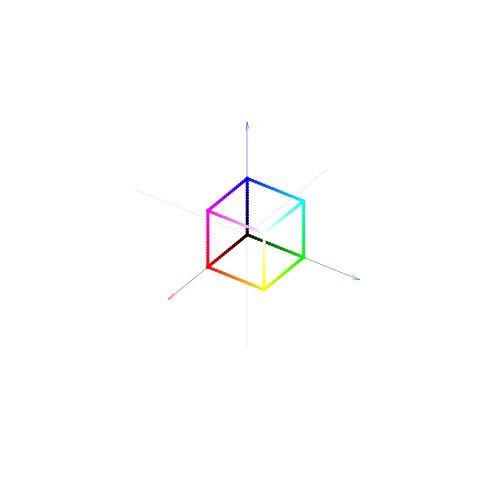
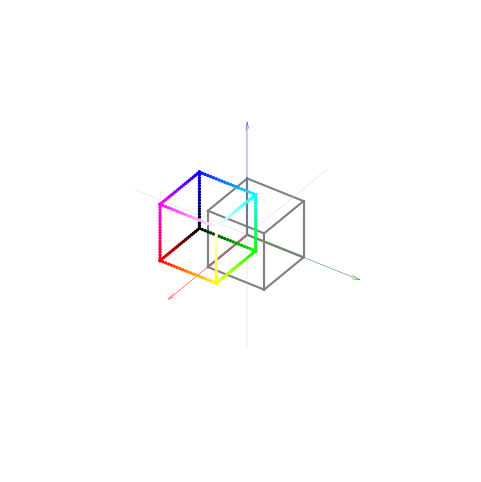
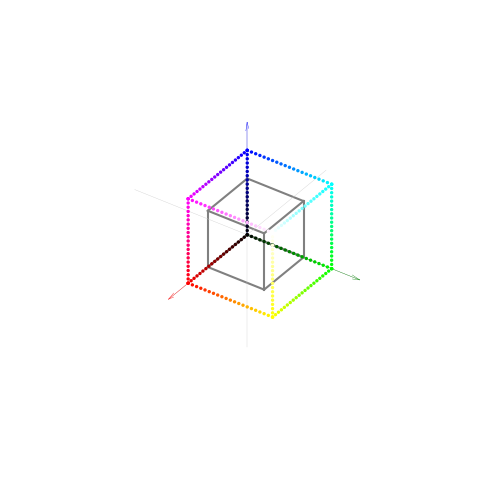
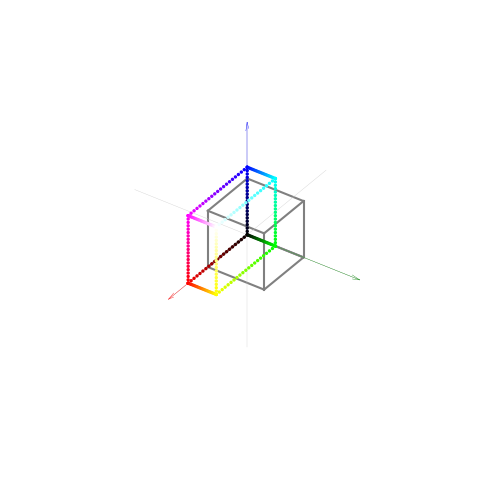
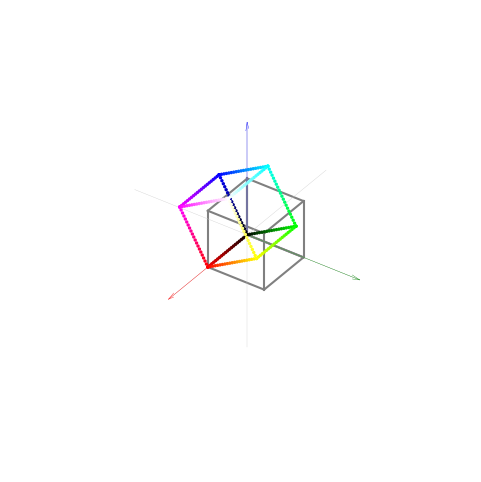
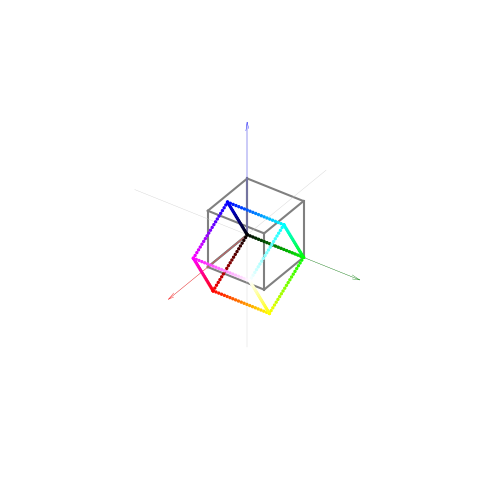
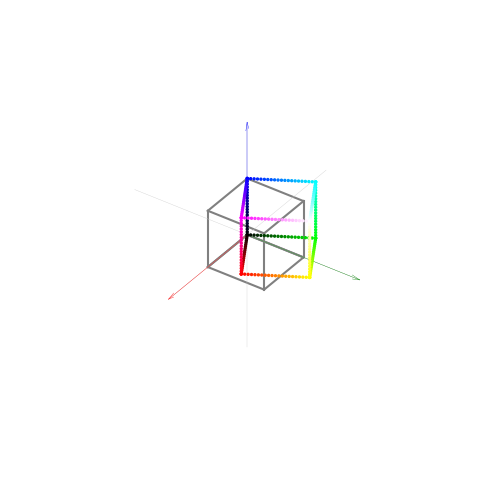
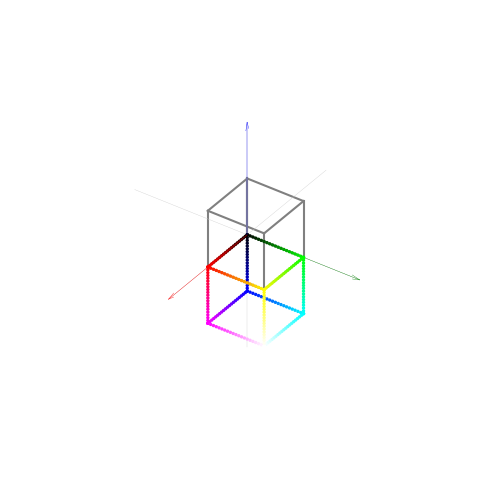
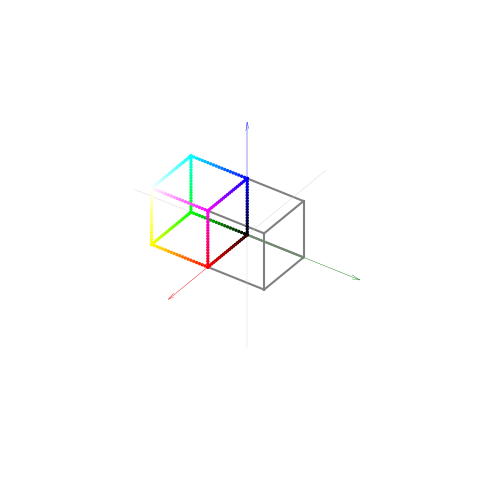
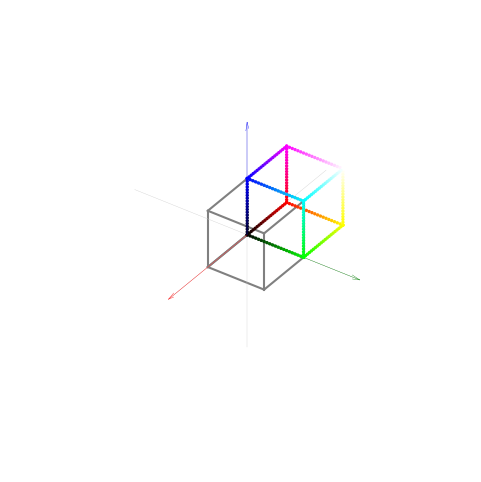
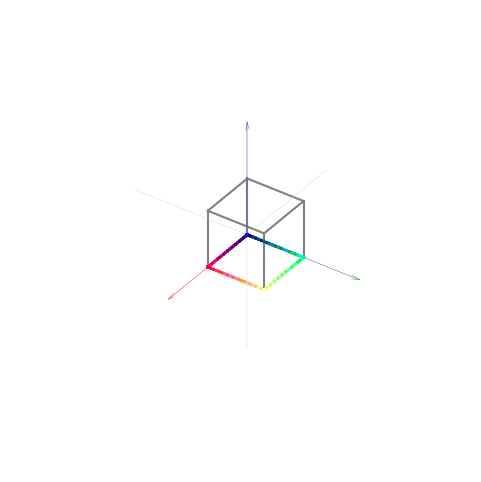
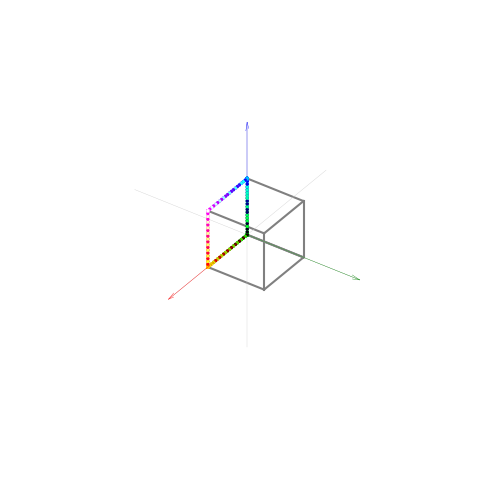
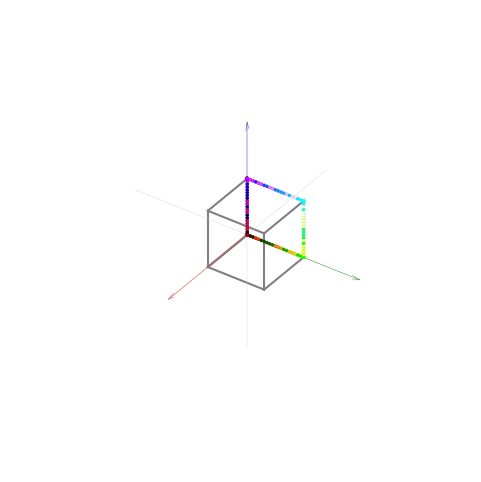
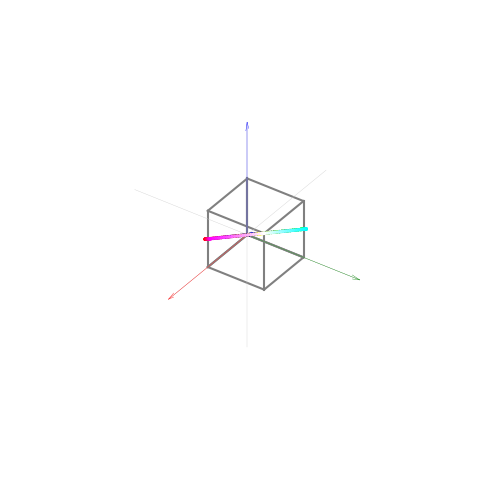
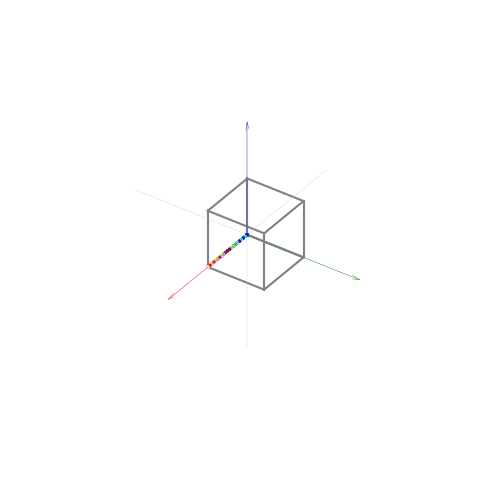
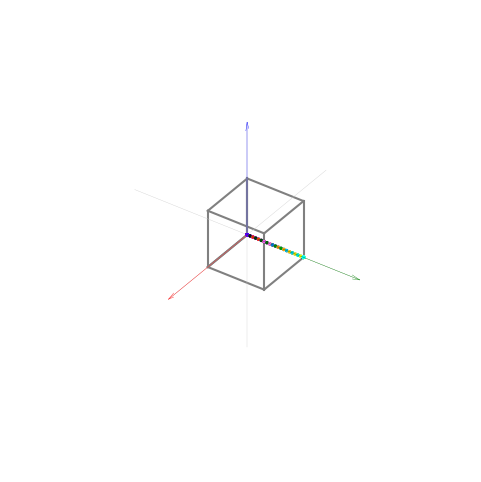

Write Python code to recreate these figures, in order.


#%%%%%%%%%%%%%%%%%%%%%%%%%%%%%%%%%%%%%%%%%%%%%%%%%%%%%%%%%%%%%%%%%%%%%%%%  三维空间几何变换 Bk_2_Ch27_01

# 导入包
import numpy as np
import matplotlib.pyplot as plt

# 创建数据
# 自定义函数，生成三维网格数据
num = 21
array_1_0 = np.linspace(0,1,num)
array_0_0 = np.ones_like(array_1_0)
array_1_1 = np.zeros_like(array_1_0)

A1 = np.column_stack([array_1_0, array_0_0, array_0_0])
A2 = np.column_stack([array_1_0, array_1_1, array_0_0])
A3 = np.column_stack([array_1_0, array_0_0, array_1_1])
A4 = np.column_stack([array_1_0, array_1_1, array_1_1])

A = np.vstack((A1,A2,A3,A4))
B = np.roll(A, 1)
C = np.roll(A, 2)

Data   = np.vstack((A,B,C))
Colors = np.vstack((A,B,C))

# 可视化函数
# 使用自定义函数生成RGB颜色色号，单一维度上有101个点
def visualize(Data, Colors, name, elev=35, azim=35):
    fig = plt.figure(figsize = (6,6))
    ax = fig.add_subplot(111, projection = '3d')
    # 增加三维轴
    # 用三维散点图绘可视化立方体外侧三个鲜亮的侧面
    ax.scatter(Data[:,0], # x 坐标
               Data[:,1], # y 坐标
               Data[:,2], # z 坐标
               c = Colors,  # 颜色色号
               s = 2,              # 散点大小
               alpha = 1)          # 透明度，1 代表完全不透
    ax.quiver(0, 0, 0,
              2, 0, 0,
              length = 1,
              color = 'r',
              normalize=False,
              arrow_length_ratio = .07,
              linestyles = 'solid',
              linewidths = 0.25)
    ax.quiver(0, 0, 0,
              0, 2, 0,
              length = 1,
              color = 'g',
              normalize=False,
              arrow_length_ratio = .07,
              linestyles = 'solid',
              linewidths = 0.25)
    ax.quiver(0, 0, 0,
              0, 0, 2,
              length = 1,
              color = 'b',
              normalize=False,
              arrow_length_ratio = .07,
              linestyles = 'solid',
              linewidths = 0.25)
    # 单位立方体的顶点
    A = [1, 1, 1]
    B = [1, 0, 1]
    C = [1, 1, 0]
    D = [0, 1, 1]
    E = [1, 0, 0]
    F = [0, 1, 0]
    G = [0, 0, 1]
    O = [0, 0, 0]
    # 绘制 AB、AC、AD
    ax.plot([A[0], B[0]],
            [A[1], B[1]],
            [A[2], B[2]], c = '0.5')
    ax.plot([A[0], C[0]],
            [A[1], C[1]],
            [A[2], C[2]], c = '0.5')
    ax.plot([A[0], D[0]],
            [A[1], D[1]],
            [A[2], D[2]], c = '0.5')

    # 绘制 OE、OF、OG
    ax.plot([O[0], E[0]],
            [O[1], E[1]],
            [O[2], E[2]], c = '0.5')
    ax.plot([O[0], F[0]],
            [O[1], F[1]],
            [O[2], F[2]], c = '0.5')
    ax.plot([O[0], G[0]],
            [O[1], G[1]],
            [O[2], G[2]], c = '0.5')
    # 绘制 OE、OF、OG

    ax.plot([O[0], E[0]],
            [O[1], E[1]],
            [O[2], E[2]], c = '0.5')
    ax.plot([O[0], F[0]],
            [O[1], F[1]],
            [O[2], F[2]], c = '0.5')
    ax.plot([O[0], G[0]],
            [O[1], G[1]],
            [O[2], G[2]], c = '0.5')
    # 绘制 BE、CE
    ax.plot([B[0], E[0]],
            [B[1], E[1]],
            [B[2], E[2]], c = '0.5')
    ax.plot([C[0], E[0]],
            [C[1], E[1]],
            [C[2], E[2]], c = '0.5')
    # 绘制 CF、DF
    ax.plot([C[0], F[0]],
            [C[1], F[1]],
            [C[2], F[2]], c = '0.5')
    ax.plot([D[0], F[0]],
            [D[1], F[1]],
            [D[2], F[2]], c = '0.5')
    # 绘制 GB、GD
    ax.plot([B[0], G[0]],
            [B[1], G[1]],
            [B[2], G[2]], c = '0.5')
    ax.plot([D[0], G[0]],
            [D[1], G[1]],
            [D[2], G[2]], c = '0.5')
    ax.plot((-2,2),(0,0),(0,0), c = '0.8', lw = 0.25)
    ax.plot((0,0),(-2,2),(0,0), c = '0.8', lw = 0.25)
    ax.plot((0,0),(0,0),(-2,2), c = '0.8', lw = 0.25)
    ax.view_init(elev=elev, azim=azim)
    # ax.view_init(elev=90, azim=-90) # x-y
    # ax.view_init(elev=0, azim=-90) # x-z
    # ax.view_init(elev=0, azim=0) # y-z
    # 设定观察视角
    ax.set_xlim(-2,2)
    ax.set_ylim(-2,2)
    ax.set_zlim(-2,2)
    # 设定 x、y、z 取值范围
    ax.set_xticks([])
    ax.set_yticks([])
    ax.set_zticks([])
    # 不显示刻度
    ax.xaxis.pane.fill = False
    ax.yaxis.pane.fill = False
    ax.zaxis.pane.fill = False
    # 不显示轴背景
    ax.xaxis.pane.set_edgecolor('w')
    ax.yaxis.pane.set_edgecolor('w')
    ax.zaxis.pane.set_edgecolor('w')
    # 图脊设为白色
    # ax.set_xlabel('x')
    # ax.set_ylabel('y')
    # ax.set_zlabel('z')

    ax.grid(False)
    # 不显示网格
    ax.set_proj_type('ortho')
    # 正交投影
    ax.set_box_aspect(aspect = (1,1,1))
    # 等比例成像
    # Transparent spines
    ax.xaxis.line.set_color((1.0, 1.0, 1.0, 0.0))
    ax.yaxis.line.set_color((1.0, 1.0, 1.0, 0.0))
    ax.zaxis.line.set_color((1.0, 1.0, 1.0, 0.0))

    # Transparent panes
    ax.xaxis.set_pane_color((1.0, 1.0, 1.0, 0.0))
    ax.yaxis.set_pane_color((1.0, 1.0, 1.0, 0.0))

visualize(Data, Colors, '原始')

# 平移
alpha = np.deg2rad(30)
t = np.array([[0.5, -0.5, 0.2]])
Data_around_x = Data + t
visualize(Data_around_x, Colors, '平移')


# 等比例缩放
alpha = np.deg2rad(30)
S_eq = np.array([[1.5, 0,   0],
                 [0,   1.5, 0],
                 [0,   0,   1.5]])
Data_around_x = Data @ S_eq.T # S_eq = S_eq.T
visualize(Data_around_x, Colors, '等比例缩放')



# 非等比例缩放
alpha = np.deg2rad(30)
S_eq = np.array([[1.5, 0,   0],
                 [0,   0.5, 0],
                 [0,   0,   1.2]])
Data_around_x = Data @ S_eq.T # S_eq = S_eq.T
visualize(Data_around_x, Colors, '非等比例缩放')





# 绕x轴逆时针旋转
alpha = np.deg2rad(30)
R_x = np.array([[1, 0,              0],
                [0, np.cos(alpha), -np.sin(alpha)],
                [0, np.sin(alpha),  np.cos(alpha)]])

Data_around_x = Data @ R_x.T
visualize(Data_around_x, Colors, '绕x轴逆时针旋转')


# 绕y轴逆时针旋转
beta = np.deg2rad(30)
# 从 y 正方向看
R_y = np.array([[np.cos(beta), 0, np.sin(beta)],
                [0,            1, 0],
                [-np.sin(beta),0, np.cos(beta)]])
# 从 y 负方向看
# R_y = np.array([[np.cos(beta), 0, -np.sin(beta)],
#                 [0,            1, 0],
#                 [np.sin(beta),0, np.cos(beta)]])
Data_around_y = Data @ R_y.T
visualize(Data_around_y, Colors, '绕y轴逆时针旋转')



# 绕z轴逆时针旋转
gamma = np.deg2rad(30)
R_z = np.array([[np.cos(gamma), -np.sin(gamma), 0],
                [np.sin(gamma),  np.cos(gamma), 0],
                [0,              0,             1]])
Data_around_z = Data @ R_z.T
visualize(Data_around_z, Colors, '绕z轴逆时针旋转')


# 关于xy平面镜像
M_xy = np.array([[1, 0, 0],
                [0, 1, 0],
                [0, 0,-1]])
Data_mirror_xy = Data @ M_xy.T
visualize(Data_mirror_xy, Colors, '关于xy平面镜像')





# 关于xz平面镜像
M_xz = np.array([[1, 0, 0],
                [0, -1, 0],
                [0, 0, 1]])
Data_mirror_xz = Data @ M_xz.T
visualize(Data_mirror_xz, Colors, '关于xz平面镜像')


# 关于yz平面镜像
M_yz = np.array([[-1, 0, 0],
                [0, 1, 0],
                [0, 0, 1]])
Data_mirror_yz = Data @ M_yz.T
visualize(Data_mirror_yz, Colors, '关于yz平面镜像')



# 向xy平面投影
P_xy = np.array([[1, 0, 0],
                [0, 1, 0],
                [0, 0, 0]])
Data_proj_xy = Data @ P_xy.T
visualize(Data_proj_xy, Colors, '向xy平面投影')





# 向xz平面投影
P_xz = np.array([[1, 0, 0],
                [0, 0, 0],
                [0, 0, 1]])
Data_proj_xz = Data @ P_xz.T
visualize(Data_proj_xz, Colors, '向xz平面投影')




# 向yz平面投影
P_yz = np.array([[0, 0, 0],
                [0, 1, 0],
                [0, 0, 1]])
Data_proj_yz = Data @ P_yz.T
visualize(Data_proj_yz, Colors, '向yz平面投影')


# 向特定平面投影
v1 = np.array([[np.sqrt(3)/3, np.sqrt(3)/3, np.sqrt(3)/3]])
v2 = np.array([[np.sqrt(2)/2,-np.sqrt(2)/2, 0]])

print(v1 @ v2.T)

P_v1v2 = v1.T @ v1 + v2.T @ v2

Data_proj_v1v2 = Data @ P_v1v2.T
visualize(Data_proj_v1v2, Colors, '向特定平面投影 ')


# 向x轴投影
P_x = np.array([[1, 0, 0],
                [0, 0, 0],
                [0, 0, 0]])

Data_proj_x = Data @ P_x.T
visualize(Data_proj_x, Colors, '向x轴投影')

# 向y轴投影
P_y = np.array([[0, 0, 0],
                [0, 1, 0],
                [0, 0, 0]])
Data_proj_y = Data @ P_y.T
visualize(Data_proj_y, Colors, '向y轴投影')


# 向z轴投影
P_z = np.array([[0, 0, 0],
                [0, 0, 0],
                [0, 0, 1]])
Data_proj_z = Data @ P_z.T
visualize(Data_proj_z, Colors, '向z轴投影')


# 向特定直线投影
v1 = np.array([[np.sqrt(2)/2, np.sqrt(2)/2, 0]])
P_v1 = v1.T @ v1
Data_proj_v1 = Data @ P_v1.T
visualize(Data_proj_v1, Colors, '向特定直线投影 ')


# 沿x轴剪切
theta = np.deg2rad(30)

T_x = np.array([[1, np.tan(theta), 0],
                [0, 1, 0],
                [0, 0, 1]])
Data_sheared_x = Data @ T_x.T
visualize(Data_sheared_x, Colors, '沿x轴剪切')



theta = np.deg2rad(30)
T_x = np.array([[1, 0, np.tan(theta)],
                [0, 1, 0],
                [0, 0, 1]])
Data_sheared_x = Data @ T_x.T
visualize(Data_sheared_x, Colors, '沿x轴剪切_2')


# 沿y轴剪切
theta = np.deg2rad(30)
T_y = np.array([[1, 0, 0],
                [np.tan(theta), 1, 0],
                [0, 0, 1]])
Data_sheared_y = Data @ T_y.T
visualize(Data_sheared_y, Colors, '沿y轴剪切')


theta = np.deg2rad(30)

T_y = np.array([[1, 0, 0],
                [0, 1, np.tan(theta)],
                [0, 0, 1]])

Data_sheared_y = Data @ T_y.T
visualize(Data_sheared_y, Colors, '沿y轴剪切_2')


# 沿z轴剪切
theta = np.deg2rad(30)

T_z = np.array([[1, 0, 0],
                [0, 1, 0],
                [np.tan(theta), 0, 1]])
Data_sheared_z = Data @ T_z.T
visualize(Data_sheared_z, Colors, '沿z轴剪切')



theta = np.deg2rad(30)
T_z = np.array([[1, 0, 0],
                [0, 1, 0],
                [0, np.tan(theta), 1]])
Data_sheared_z = Data @ T_z.T
visualize(Data_sheared_z, Colors, '沿z轴剪切_2')

#%%%%%%%%%%%%%%%%%%%%%%%%%%%%%%%%%%%%%%%%%%%%%%%%%%%%%%%%%%%%%%%%%%%%%%%% Bk_2_Ch27_02  三维空间平移、缩放、旋转、投影
# 导入包
import numpy as np
import matplotlib.pyplot as plt

# 创建数据
# 自定义函数，生成三维网格数据
num = 21
array_1_0 = np.linspace(0,1,num)
array_0_0 = np.ones_like(array_1_0)
array_1_1 = np.zeros_like(array_1_0)

A1 = np.column_stack([array_1_0,array_0_0,array_0_0])
A2 = np.column_stack([array_1_0,array_1_1,array_0_0])
A3 = np.column_stack([array_1_0,array_0_0,array_1_1])
A4 = np.column_stack([array_1_0,array_1_1,array_1_1])

A = np.vstack((A1,A2,A3,A4))
B = np.roll(A, 1)
C = np.roll(A, 2)

Data   = np.vstack((A,B,C))
Colors = np.vstack((A,B,C))

# 可视化方案
def visualize(Data, Colors, fig, idx, elev=35, azim=35, roll = 0):
    ax = fig.add_subplot(2,2,idx, projection = '3d')
    # 增加三维轴
    # 用三维散点图绘可视化立方体外侧三个鲜亮的侧面
    ax.scatter(Data[:,0], # x 坐标
               Data[:,1], # y 坐标
               Data[:,2], # z 坐标
               c = Colors,  # 颜色色号
               s = 2,              # 散点大小
               alpha = 1)          # 透明度，1 代表完全不透
    ax.quiver(0, 0, 0,
              2, 0, 0,
              length = 1,
              color = 'r',
              normalize=False,
              arrow_length_ratio = .07,
              linestyles = 'solid',
              linewidths = 0.25)
    ax.quiver(0, 0, 0,
              0, 2, 0,
              length = 1,
              color = 'g',
              normalize=False,
              arrow_length_ratio = .07,
              linestyles = 'solid',
              linewidths = 0.25)
    ax.quiver(0, 0, 0,
              0, 0, 2,
              length = 1,
              color = 'b',
              normalize=False,
              arrow_length_ratio = .07,
              linestyles = 'solid',
              linewidths = 0.25)
    A = [1, 1, 1]

    B = [1, 0, 1]
    C = [1, 1, 0]
    D = [0, 1, 1]

    E = [1, 0, 0]
    F = [0, 1, 0]
    G = [0, 0, 1]

    O = [0, 0, 0]

    # 绘制 AB、AC、AD
    ax.plot([A[0], B[0]],
            [A[1], B[1]],
            [A[2], B[2]], c = '0.5')

    ax.plot([A[0], C[0]],
            [A[1], C[1]],
            [A[2], C[2]], c = '0.5')

    ax.plot([A[0], D[0]],
            [A[1], D[1]],
            [A[2], D[2]], c = '0.5')

    # 绘制 OE、OF、OG

    ax.plot([O[0], E[0]],
            [O[1], E[1]],
            [O[2], E[2]], c = '0.5')

    ax.plot([O[0], F[0]],
            [O[1], F[1]],
            [O[2], F[2]], c = '0.5')

    ax.plot([O[0], G[0]],
            [O[1], G[1]],
            [O[2], G[2]], c = '0.5')

    # 绘制 OE、OF、OG
    ax.plot([O[0], E[0]],
            [O[1], E[1]],
            [O[2], E[2]], c = '0.5')

    ax.plot([O[0], F[0]],
            [O[1], F[1]],
            [O[2], F[2]], c = '0.5')

    ax.plot([O[0], G[0]],
            [O[1], G[1]],
            [O[2], G[2]], c = '0.5')

    # 绘制 BE、CE
    ax.plot([B[0], E[0]],
            [B[1], E[1]],
            [B[2], E[2]], c = '0.5')

    ax.plot([C[0], E[0]],
            [C[1], E[1]],
            [C[2], E[2]], c = '0.5')

    # 绘制 CF、DF
    ax.plot([C[0], F[0]],
            [C[1], F[1]],
            [C[2], F[2]], c = '0.5')

    ax.plot([D[0], F[0]],
            [D[1], F[1]],
            [D[2], F[2]], c = '0.5')

    # 绘制 GB、GD
    ax.plot([B[0], G[0]],
            [B[1], G[1]],
            [B[2], G[2]], c = '0.5')

    ax.plot([D[0], G[0]],
            [D[1], G[1]],
            [D[2], G[2]], c = '0.5')

    ax.plot((-2,2),(0,0),(0,0), c = '0.8', lw = 0.25)
    ax.plot((0,0),(-2,2),(0,0), c = '0.8', lw = 0.25)
    ax.plot((0,0),(0,0),(-2,2), c = '0.8', lw = 0.25)

    ax.view_init(elev=elev, azim=azim)
    # ax.view_init(elev=90, azim=-90) # x-y
    # ax.view_init(elev=0, azim=-90) # x-z
    # ax.view_init(elev=0, azim=0) # y-z
    # 设定观察视角
    ax.set_xlim(-2,2)
    ax.set_ylim(-2,2)
    ax.set_zlim(-2,2)
    # 设定 x、y、z 取值范围
    ax.set_xticks([])
    ax.set_yticks([])
    ax.set_zticks([])
    # 不显示刻度
    ax.xaxis.pane.fill = False
    ax.yaxis.pane.fill = False
    ax.zaxis.pane.fill = False
    # 不显示轴背景
    ax.xaxis.pane.set_edgecolor('w')
    ax.yaxis.pane.set_edgecolor('w')
    ax.zaxis.pane.set_edgecolor('w')
    # 图脊设为白色

    # ax.set_xlabel('x')
    # ax.set_ylabel('y')
    # ax.set_zlabel('z')
    ax.grid(False)
    # 不显示网格
    ax.set_proj_type('ortho')
    # 正交投影
    ax.set_box_aspect(aspect = (1,1,1))
    # 等比例成像
    # Transparent spines
    ax.xaxis.line.set_color((1.0, 1.0, 1.0, 0.0))
    ax.yaxis.line.set_color((1.0, 1.0, 1.0, 0.0))
    ax.zaxis.line.set_color((1.0, 1.0, 1.0, 0.0))

    # Transparent panes
    ax.xaxis.set_pane_color((1.0, 1.0, 1.0, 0.0))
    ax.yaxis.set_pane_color((1.0, 1.0, 1.0, 0.0))

# 四个不同投影
def visualize_4(Data, Colors, name):

    fig = plt.figure(figsize = (8,8))

    visualize(Data, Colors, fig, 1, elev=35, azim=35)

    visualize(Data, Colors, fig, 2, elev=90, azim=-90)
    # ax.view_init(elev=90, azim=-90) # x-y

    visualize(Data, Colors, fig, 3, elev=0, azim=-90)
    # ax.view_init(elev=0, azim=-90) # x-z

    visualize(Data, Colors, fig, 4, elev=0, azim=0)
    # ax.view_init(elev=0, azim=0) # y-z

    # fig.savefig('Figures/' + name + '.svg', format='svg')

visualize_4(Data, Colors, '原始_4views')

# 平移
t = np.array([[0.5, -0.5, 0.2]])
Data_around_x = Data + t
visualize_4(Data_around_x, Colors, '平移_4views')

# 等比例缩放
alpha = np.deg2rad(30)
S_eq = np.array([[1.5, 0,   0],
                 [0,   1.5, 0],
                 [0,   0,   1.5]])
Data_around_x = Data @ S_eq.T # S_eq = S_eq.T
visualize_4(Data_around_x, Colors, '等比例缩放_4views')

# 非等比例缩放
alpha = np.deg2rad(30)
S_eq = np.array([[1.5, 0,   0],
                 [0,   0.5, 0],
                 [0,   0,   1.2]])
Data_around_x = Data @ S_eq.T # S_eq = S_eq.T
visualize_4(Data_around_x, Colors, '非等比例缩放_4views')

# 绕x轴逆时针旋转
alpha = np.deg2rad(30)
R_x = np.array([[1, 0,              0],
                [0, np.cos(alpha), -np.sin(alpha)],
                [0, np.sin(alpha),  np.cos(alpha)]])
Data_around_x = Data @ R_x.T
visualize_4(Data_around_x, Colors, '绕x轴逆时针旋转_4views')

# 绕y轴逆时针旋转
beta = np.deg2rad(30)
# 从 y 正方向看
R_y = np.array([[np.cos(beta), 0, np.sin(beta)],
                [0,            1, 0],
                [-np.sin(beta),0, np.cos(beta)]])
Data_around_y = Data @ R_y.T
visualize_4(Data_around_y, Colors, '绕y轴逆时针旋转_4views')


# 绕z轴逆时针旋转
gamma = np.deg2rad(30)
R_z = np.array([[np.cos(gamma), -np.sin(gamma), 0],
                [np.sin(gamma),  np.cos(gamma), 0],
                [0,              0,             1]])
Data_around_z = Data @ R_z.T
visualize_4(Data_around_z, Colors, '绕z轴逆时针旋转_4views')


# 先后绕 x、y旋转
alpha = np.deg2rad(45)
R_x = np.array([[1, 0,              0],
                [0, np.cos(alpha), -np.sin(alpha)],
                [0, np.sin(alpha),  np.cos(alpha)]])
beta = np.arctan(-1/np.sqrt(2))

# 从 y 正方向看
R_y = np.array([[np.cos(beta), 0, np.sin(beta)],
                [0,            1, 0],
                [-np.sin(beta),0, np.cos(beta)]])
Data_around_xy = Data @ R_x.T @ R_y.T
visualize_4(Data_around_xy, Colors, '绕x、y轴逆时针旋转_4views')

# 先后绕 x、y、z旋转
alpha = np.deg2rad(45)
R_x = np.array([[1, 0,              0],
                [0, np.cos(alpha), -np.sin(alpha)],
                [0, np.sin(alpha),  np.cos(alpha)]])
beta = np.arctan(-1/np.sqrt(2))

# 从 y 正方向看
R_y = np.array([[np.cos(beta), 0, np.sin(beta)],
                [0,            1, 0],
                [-np.sin(beta),0, np.cos(beta)]])
gamma = np.deg2rad(-30)
R_z = np.array([[np.cos(gamma), -np.sin(gamma), 0],
                [np.sin(gamma),  np.cos(gamma), 0],
                [0,              0,             1]])
Data_around_xyz = Data @ R_x.T @ R_y.T @ R_z.T
visualize_4(Data_around_xyz, Colors, '绕x、y、z轴逆时针旋转_4views')


alpha = np.deg2rad(45)
R_x = np.array([[1, 0,              0],
                [0, np.cos(alpha), -np.sin(alpha)],
                [0, np.sin(alpha),  np.cos(alpha)]])
beta = np.arctan(-1/np.sqrt(2))

# 从 y 正方向看
R_y = np.array([[np.cos(beta), 0, np.sin(beta)],
                [0,            1, 0],
                [-np.sin(beta),0, np.cos(beta)]])
gamma = np.deg2rad(30)
R_z = np.array([[np.cos(gamma), -np.sin(gamma), 0],
                [np.sin(gamma),  np.cos(gamma), 0],
                [0,              0,             1]])
Data_around_xyz2 = Data @ R_x.T @ R_y.T @ R_z.T
visualize_4(Data_around_xyz2, Colors, '绕x、y、z轴逆时针旋转_4views_2')

# 向xy平面投影
v1 = np.array([[np.sqrt(3)/3, np.sqrt(3)/3, np.sqrt(3)/3]])
v2 = np.array([[np.sqrt(2)/2,-np.sqrt(2)/2, 0]])

Data_proj_xy = Data @ P_xy.T
visualize_4(Data_proj_xy, Colors, '向xy平面投影_4views')

# 向xz平面投影
P_xz = np.array([[1, 0, 0],
                [0, 0, 0],
                [0, 0, 1]])

Data_proj_xz = Data @ P_xz.T
visualize_4(Data_proj_xz, Colors, '向xz平面投影_4views')


# 向yz平面投影
P_yz = np.array([[0, 0, 0],
                [0, 1, 0],
                [0, 0, 1]])

Data_proj_yz = Data @ P_yz.T
visualize_4(Data_proj_yz, Colors, '向yz平面投影_4views')

# 向特定平面投影
v1 = np.array([[np.sqrt(3)/3, np.sqrt(3)/3, np.sqrt(3)/3]])
v2 = np.array([[np.sqrt(2)/2,-np.sqrt(2)/2, 0]])

print(v1 @ v2.T)
P_v1v2 = v1.T @ v1 + v2.T @ v2
Data_proj_v1v2 = Data @ P_v1v2.T
visualize_4(Data_proj_v1v2, Colors, '向特定平面投影_4views')


#%%%%%%%%%%%%%%%%%%%%%%%%%%%%%%%%%%%%%%%%%%%%%%%%%%%%%%%%%%%%%%%%%%%%%%%% Bk_2_Ch27_03  单位球体的三维几何变换
# 导入包
from mpl_toolkits.mplot3d import axes3d
import matplotlib.pyplot as plt
import numpy as np

# 可视化函数
def visualize(x, y, z, axes, elev, azim, idx, fig, facecolors):
    ax = fig.add_subplot(2, 2, idx, projection = '3d')

    ax.plot((0,-4),(0,0),(0,0), c = 'r', lw = 0.25, ls = '--')
    ax.quiver(0, 0, 0,
              4, 0, 0,
              length = 1, color = 'r', normalize=False, arrow_length_ratio = .07, linestyles = 'solid', linewidths = 0.25, zorder = 1e5)

    ax.plot((0,0),(0,-4),(0,0), c = 'g', lw = 0.25, ls = '--')
    ax.quiver(0, 0, 0,
              0, 4, 0,
              length = 1, color = 'g', normalize=False, arrow_length_ratio = .07, linestyles = 'solid', linewidths = 0.25, zorder = 1e5)

    ax.plot((0,0),(0,0),(0,-4), c = 'b', lw = 0.25, ls = '--')
    ax.quiver(0, 0, 0,
              0, 0, 4,
              length = 1, color = 'b', normalize=False, arrow_length_ratio = .07, linestyles = 'solid', linewidths = 0.25, zorder = 1e5)

    ax.plot_surface(x, y, z, rstride=5, cstride=5, facecolors = facecolors, linewidth = 0.1)

    axis_1 = axes[0, :]
    axis_2 = axes[1, :]
    axis_3 = axes[2, :]

    ax.plot((axis_1[0], -axis_1[0]), (axis_1[1], -axis_1[1]), (axis_1[2], -axis_1[2]), c = 'k', lw = 0.25, ls = '--')
    ax.plot((axis_2[0], -axis_2[0]), (axis_2[1], -axis_2[1]), (axis_2[2], -axis_2[2]), c = 'k', lw = 0.25, ls = '--')
    ax.plot((axis_3[0], -axis_3[0]), (axis_3[1], -axis_3[1]), (axis_3[2], -axis_3[2]), c = 'k', lw = 0.25, ls = '--')
    # ax.view_init(azim=60, elev=30)
    ax.view_init(elev=elev, azim=azim)
    ax.set_proj_type('ortho')
    # ax.set_xlim(-4,4)
    # ax.set_ylim(-4,4)
    # ax.set_zlim(-4,4)
    ax.axis('off')
    ax.grid(False)
    ax.set_xticks([])
    ax.set_yticks([])
    ax.set_zticks([])
    ax.set_box_aspect(aspect = (1,1,1))

def visualize_4(x, y, z, axes, filename, facecolors):
    fig = plt.figure(figsize = (8, 8), constrained_layout = True)
    visualize(x, y, z, axes, 30, 60, 1, fig, facecolors)
    visualize(x, y, z, axes, 90, -90, 2, fig, facecolors)
    # ax.view_init(elev=90, azim=-90) # x-y
    visualize(x, y, z, axes, 0, -90, 3, fig, facecolors)
    # ax.view_init(elev=0, azim=-90) # x-z
    visualize(x, y, z, axes, 0, 0, 4, fig, facecolors)
    # ax.view_init(elev=0, azim=0) # y-z
    # fig.savefig('Figures/' + filename + '.svg', format='svg')

# 单位球
u = np.linspace(0, np.pi, 101)
v = np.linspace(0, 2 * np.pi, 101)
x = np.outer(np.sin(u), np.sin(v))
y = np.outer(np.sin(u), np.cos(v))
z = np.outer(np.cos(u), np.ones_like(v))
axes = np.array([[1.5, 0, 0],  # first axis
                 [0, 1.5, 0],  # second axis
                 [0, 0, 1.5]]) # third axis
colors = plt.cm.jet(np.linspace(0, 1, 101*101))
facecolors = colors.reshape(101, 101, 4)
visualize_4(x, y, z, axes, '单位球', facecolors)

position = np.column_stack((x.flatten(), y.flatten(), z.flatten()))

# 等比例缩放
S_xyz = np.array([[3, 0, 0],
                  [0, 3, 0],
                  [0, 0, 3]])
position_trans = position @ S_xyz.T
axes_trans = axes @ S_xyz.T
x_trans = position_trans[:,0].reshape(x.shape)
y_trans = position_trans[:,1].reshape(x.shape)
z_trans = position_trans[:,2].reshape(x.shape)
visualize_4(x_trans,y_trans,z_trans, axes_trans, '等比例放大',facecolors)


# 非等比例缩放
S_xyz = np.array([[0.5, 0, 0],
                  [0, 1.5, 0],
                  [0, 0, 2.5]])
position_trans = position @ S_xyz.T
axes_trans = axes @ S_xyz.T
x_trans = position_trans[:,0].reshape(x.shape)
y_trans = position_trans[:,1].reshape(x.shape)
z_trans = position_trans[:,2].reshape(x.shape)
visualize_4(x_trans,y_trans,z_trans,axes_trans, '非等比例缩放',facecolors)

# 缩放 + 压扁
S_xz_y0 = np.array([[0, 0, 0],
                    [0, 3, 0],
                    [0, 0, 2]])
position_trans = position @ S_xz_y0.T
axes_trans = axes @ S_xz_y0.T
x_trans = position_trans[:,0].reshape(x.shape)
y_trans = position_trans[:,1].reshape(x.shape)
z_trans = position_trans[:,2].reshape(x.shape)
visualize_4(x_trans,y_trans,z_trans,axes_trans,'xz放大_y压扁',facecolors)


# 缩放 > 三次旋转
S_z = np.array([[1, 0, 0],
                [0, 1, 0],
                [0, 0, 3]])
alpha = np.deg2rad(30)
R_x = np.array([[1, 0,              0],
                [0, np.cos(alpha), -np.sin(alpha)],
                [0, np.sin(alpha),  np.cos(alpha)]])

# 从 y 正方向看
beta = np.deg2rad(45)
R_y = np.array([[np.cos(beta), 0, np.sin(beta)],
                [0,            1, 0],
                [-np.sin(beta),0, np.cos(beta)]])
gamma = np.deg2rad(60)
R_z = np.array([[np.cos(gamma), -np.sin(gamma), 0],
                [np.sin(gamma),  np.cos(gamma), 0],
                [0,              0,             1]])
position_trans = position @ S_z.T @ R_x.T @ R_y.T @ R_z.T
axes_trans = axes @ S_z.T @ R_x.T @ R_y.T @ R_z.T
x_trans = position_trans[:,0].reshape(x.shape)
y_trans = position_trans[:,1].reshape(x.shape)
z_trans = position_trans[:,2].reshape(x.shape)
visualize_4(x_trans,y_trans,z_trans,axes_trans, 'z放大 --- x旋转 --- y旋转 --- z旋转',facecolors)


# 缩放 > 剪切
S_z = np.array([[1, 0, 0],
                [0, 1, 0],
                [0, 0, 3]])
theta = np.deg2rad(30)
T_x = np.array([[1, np.tan(theta), np.tan(theta)],
                [0, 1, 0],
                [0, 0, 1]])
position_trans = position @ S_z.T @ T_x.T
axes_trans = axes @ S_z.T @ T_x.T
x_trans = position_trans[:,0].reshape(x.shape)
y_trans = position_trans[:,1].reshape(x.shape)
z_trans = position_trans[:,2].reshape(x.shape)
visualize_4(x_trans,y_trans,z_trans,axes_trans,'z放大 --- x剪切',facecolors)

























































